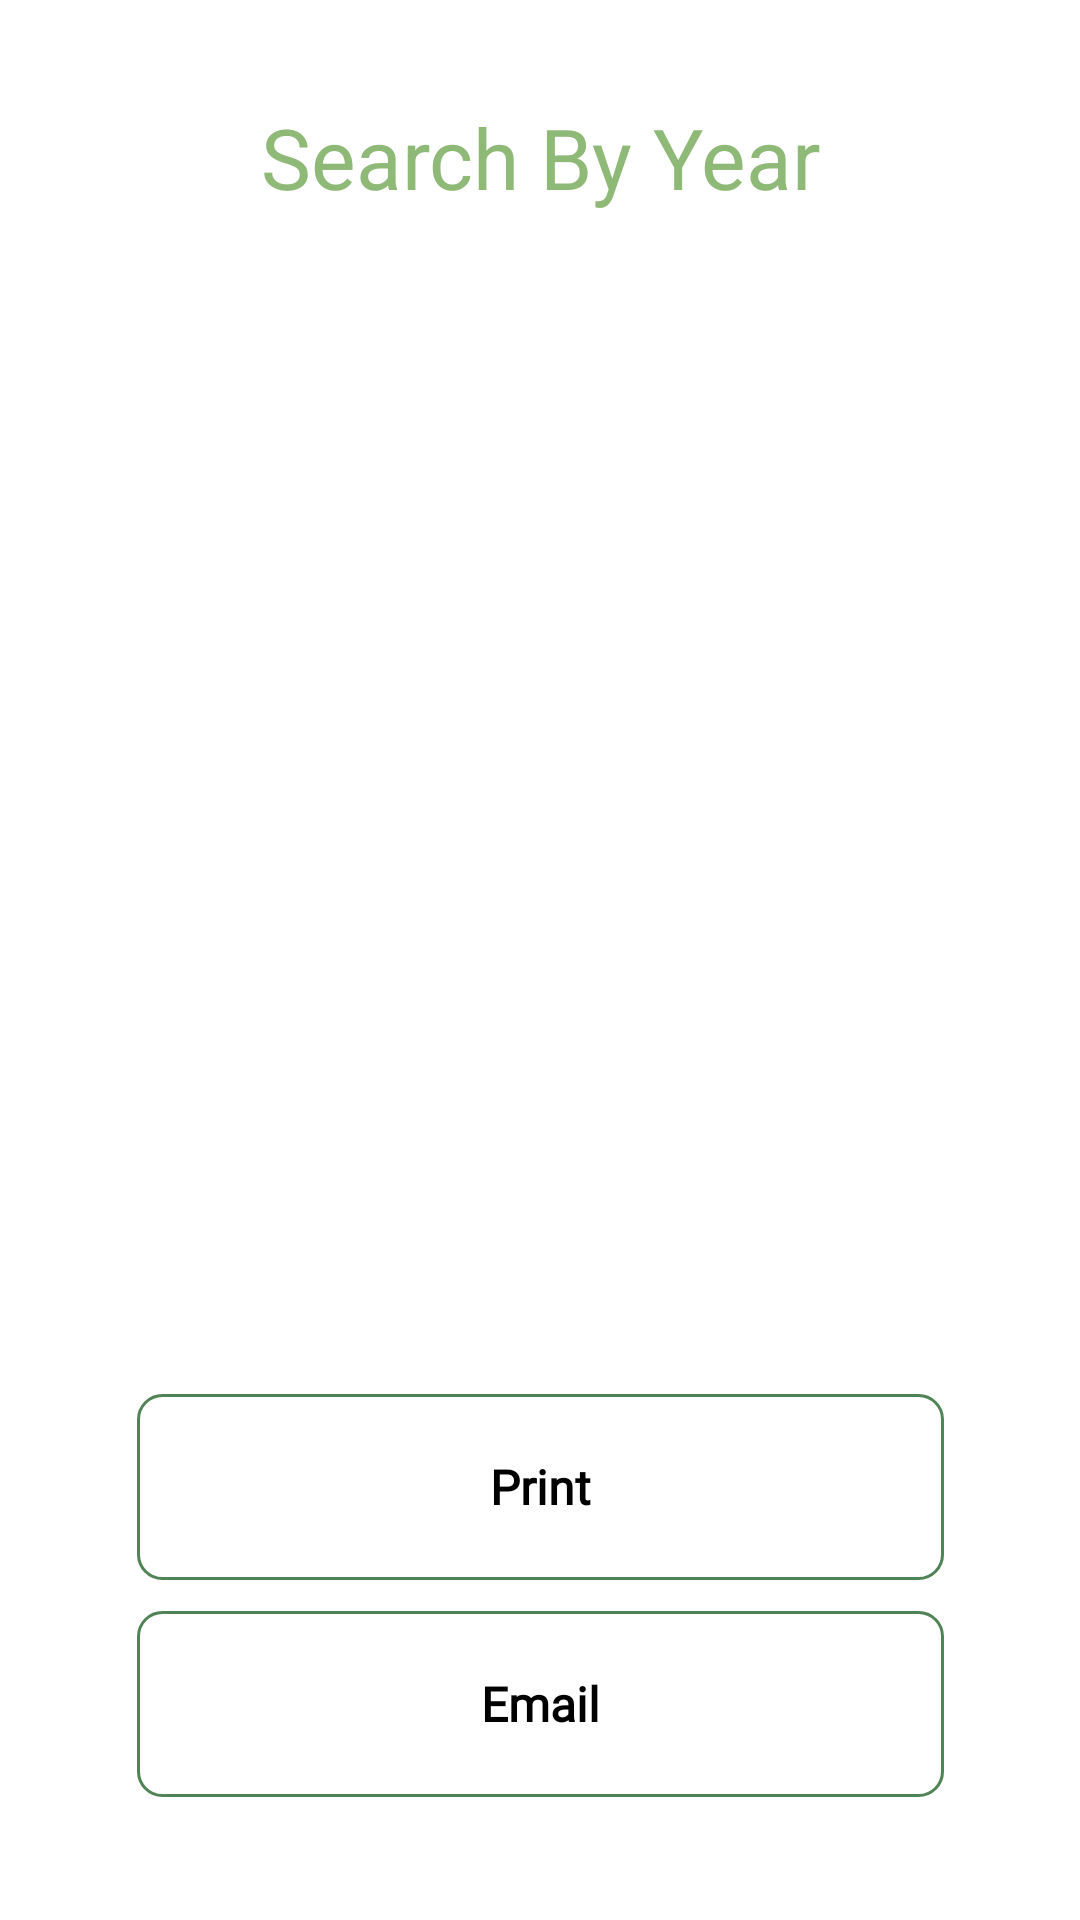

This screen was rendered from an Android layout file. Write that file and the resources it references.
<!-- AndroidManifest.xml: application theme Theme.NewTravel -->
<!-- res/layout/activity_table.xml -->
<?xml version="1.0" encoding="utf-8"?>
<androidx.constraintlayout.widget.ConstraintLayout xmlns:android="http://schemas.android.com/apk/res/android"
    xmlns:app="http://schemas.android.com/apk/res-auto"
    xmlns:tools="http://schemas.android.com/tools"
    android:layout_width="match_parent"
    android:layout_height="match_parent"
    tools:context=".GraphAndTables.Table">

    <TextView
        android:id="@+id/TableTxtDate"
        android:layout_width="wrap_content"
        android:layout_height="wrap_content"
        android:textColor="@color/green"
        android:textSize="28dp"
        app:layout_constraintBottom_toBottomOf="parent"
        app:layout_constraintEnd_toEndOf="parent"
        app:layout_constraintStart_toStartOf="parent"
        app:layout_constraintTop_toTopOf="parent"
        app:layout_constraintVertical_bias="0.171" />

    <TextView
        android:id="@+id/TableTexthead"
        android:layout_width="wrap_content"
        android:layout_height="wrap_content"
        android:text="Search By Year"
        android:textColor="@color/green"
        android:textSize="28dp"
        app:layout_constraintBottom_toBottomOf="parent"
        app:layout_constraintEnd_toEndOf="parent"
        app:layout_constraintStart_toStartOf="parent"
        app:layout_constraintTop_toTopOf="parent"
        app:layout_constraintVertical_bias="0.056" />
    <androidx.appcompat.widget.AppCompatButton
        android:id="@+id/btnTableEmail"
        android:layout_width="269dp"
        android:layout_height="62dp"
        android:background="@drawable/buttonshapewhitebg"
        android:fontFamily="@font/calibri"
        android:gravity="center"
        android:text="Email"
        android:textAllCaps="false"
        android:textColor="@color/black"
        android:textSize="16sp"
        android:textStyle="bold"
        app:layout_constraintBottom_toBottomOf="parent"
        app:layout_constraintEnd_toEndOf="parent"
        app:layout_constraintStart_toStartOf="parent"
        app:layout_constraintTop_toTopOf="parent"
        app:layout_constraintVertical_bias="0.929"
        tools:ignore="MissingConstraints" />

    <androidx.appcompat.widget.AppCompatButton
        android:id="@+id/btnTablePrint"
        android:layout_width="269dp"
        android:layout_height="62dp"
        android:background="@drawable/buttonshapewhitebg"
        android:fontFamily="@font/calibri"
        android:gravity="center"
        android:text="Print"
        android:textAllCaps="false"
        android:textColor="@color/black"
        android:textSize="16sp"
        android:textStyle="bold"
        app:layout_constraintBottom_toBottomOf="parent"
        app:layout_constraintEnd_toEndOf="parent"
        app:layout_constraintStart_toStartOf="parent"
        app:layout_constraintTop_toTopOf="parent"
        app:layout_constraintVertical_bias="0.804"
        tools:ignore="MissingConstraints" />

    <ScrollView
        android:layout_width="374dp"
        android:layout_height="313dp"
        android:layout_weight="1"
        android:fillViewport="true"
        app:layout_constraintBottom_toBottomOf="parent"
        app:layout_constraintTop_toTopOf="parent"
        app:layout_constraintVertical_bias="0.442"
        tools:ignore="MissingConstraints,SpeakableTextPresentCheck"
        tools:layout_editor_absoluteX="16dp">

        <TableLayout
            android:id="@+id/tbl_statistics"
            android:layout_width="match_parent"
            android:layout_height="wrap_content"
            android:orientation="vertical"
            android:paddingLeft="20dp"
            android:paddingTop="20dp"
            android:paddingRight="20dp"
            android:paddingBottom="20dp"
            android:stretchColumns="*"></TableLayout>

    </ScrollView>
</androidx.constraintlayout.widget.ConstraintLayout>
<!-- resources referenced by this layout -->
<resources>
  <color name="black">#FF000000</color>
  <color name="green">#8FB976</color>
  <!-- drawable buttonshapewhitebg (drawable) -->
  <?xml version="1.0" encoding="utf-8"?>
  <selector xmlns:android="http://schemas.android.com/apk/res/android">
      <item>
          <shape android:shape="rectangle">
              <corners android:radius="8dp" />
              <solid android:color="@android:color/transparent"/>
              <stroke android:color="#508355"
                  android:width="1dp"/>
          </shape>
      </item>
  </selector>
  <style name="Theme.NewTravel" parent="Theme.MaterialComponents.DayNight.NoActionBar">
          
          <item name="colorPrimary">@color/purple_500</item>
          <item name="colorPrimaryVariant">@color/purple_700</item>
          <item name="colorOnPrimary">@color/white</item>
          
          <item name="colorSecondary">@color/teal_200</item>
          <item name="colorSecondaryVariant">@color/teal_700</item>
          <item name="colorOnSecondary">@color/black</item>
          
          <item name="android:statusBarColor" tools:targetApi="l">#508355</item>
          
      </style>
  <color name="purple_500">#FF6200EE</color>
  <color name="purple_700">#FF3700B3</color>
  <color name="white">#FFFFFFFF</color>
  <color name="teal_200">#FF03DAC5</color>
  <color name="teal_700">#FF018786</color>
</resources>
